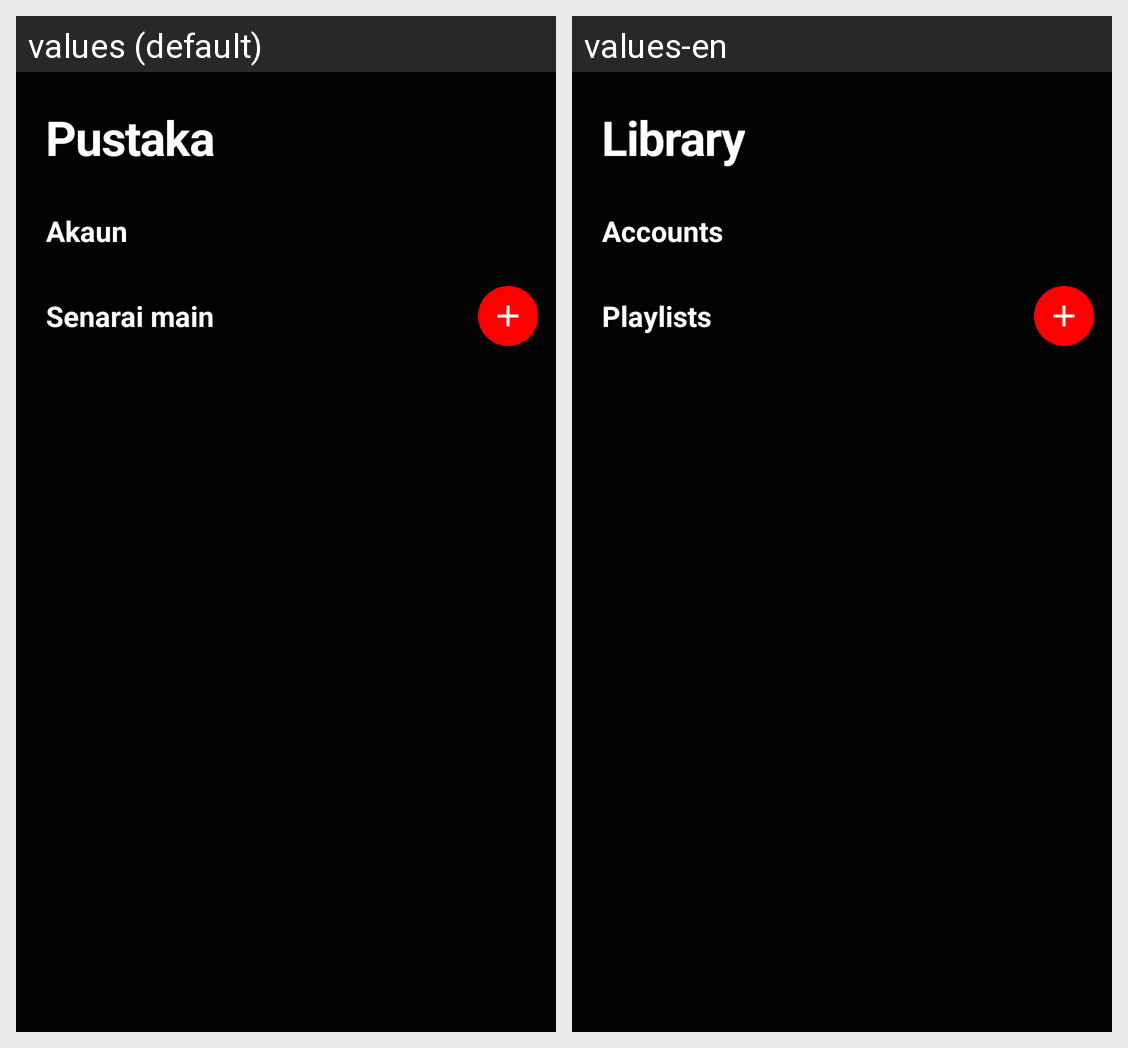

Strings drawn on this Android screen and how each of the app's shown locales translates them:
Android screen res/layout/fragment_library.xml rendered under 2 locales, left to right: values (default), values-en. Device: Nexus 5 (rendered at 1080×1920; each locale shown at half size, 540×960, under a caption strip naming it); theme Theme.MyChord.TubeAwak.
Strings drawn on this screen, with the default value and each locale's value (text and hints the layout hard-codes, and strings that could not be matched under every locale, appear in the picture but are not listed):

lib_title
  values: Pustaka
  values-en: Library

acc_title
  values: Akaun
  values-en: Accounts

lib_playlists
  values: Senarai main
  values-en: Playlists
